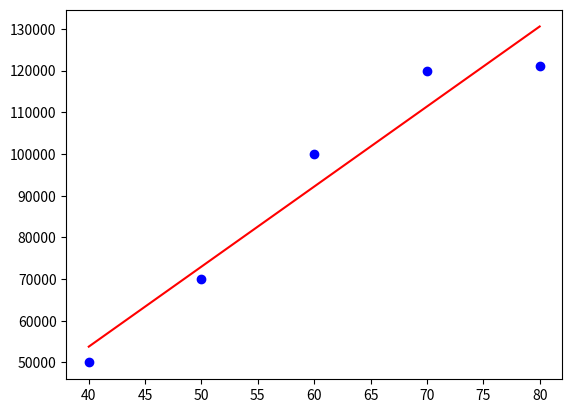

Generate this figure with matplotlib:
import numpy as np
import matplotlib.pyplot as plt

preturi = [50000, 70000, 100000, 120000, 121000]
mpatr = [40, 50, 60, 70, 80]

n = len(preturi)

s_x = sum(mpatr)
s_y = sum(preturi)
s_xy = sum(mpatr[i] * preturi[i] for i in range(n))
s_x2 = sum(x**2 for x in mpatr)

m = (n * s_xy - s_x * s_y) / (n * s_x2 - s_x**2)
b = (s_y - m * s_x) / n


nou = 90
p = m * nou + b

print(p)

plt.scatter(mpatr, preturi, color='blue', label='preturi')
plt.plot(mpatr, [m * x + b for x in mpatr], color='red', label='Regresie')


plt.show()